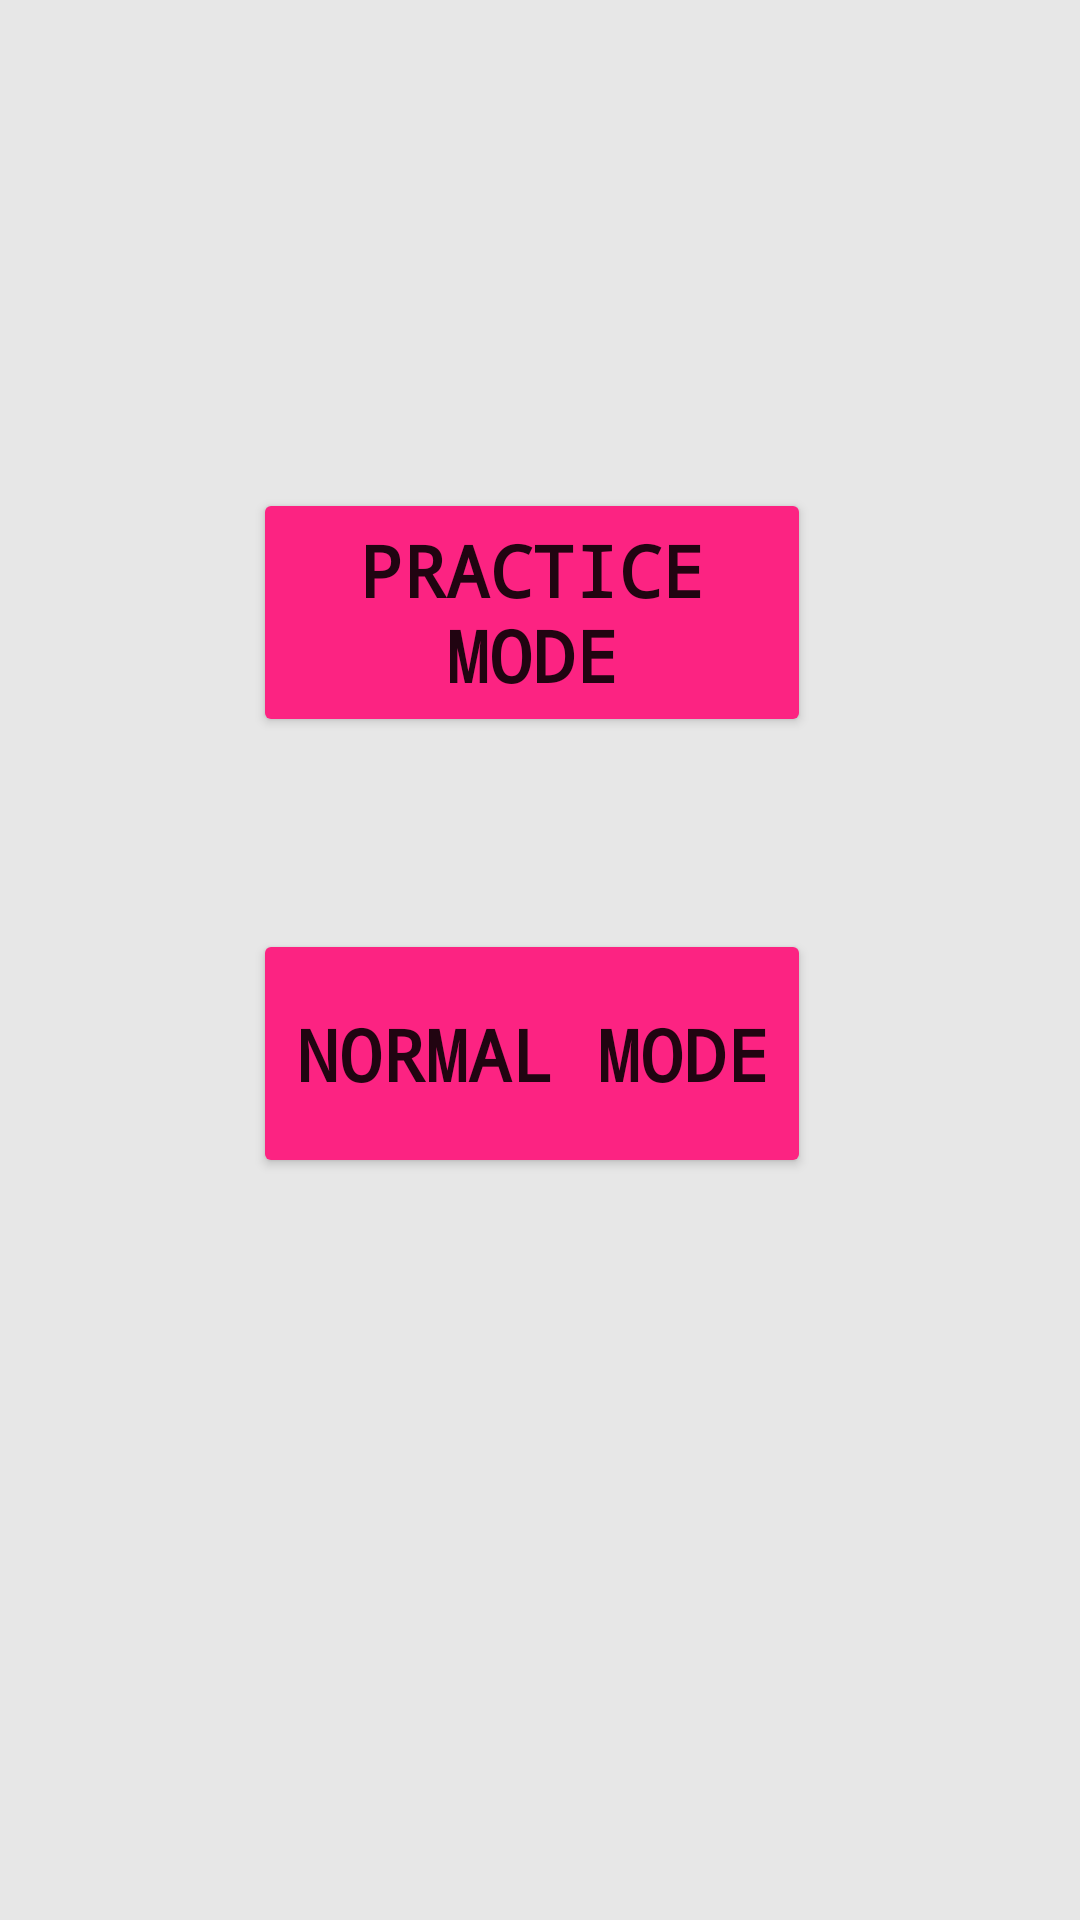

Reconstruct the res/layout file that produces this screen, plus the resources it refers to.
<!-- AndroidManifest.xml: application theme Theme.LorentzAppConstraints -->
<!-- res/layout/activity_5.xml -->
<?xml version="1.0" encoding="utf-8"?>
<androidx.constraintlayout.widget.ConstraintLayout xmlns:android="http://schemas.android.com/apk/res/android"
    xmlns:app="http://schemas.android.com/apk/res-auto"
    xmlns:tools="http://schemas.android.com/tools"
    android:id="@+id/constraintmain"
    android:layout_width="match_parent"
    android:layout_height="match_parent"
    android:background="#E7E7E7"
    tools:context=".MainActivity">

    <Button
        android:id="@+id/buttonpractice"
        android:layout_width="186dp"
        android:layout_height="83dp"
        android:layout_alignParentStart="true"
        android:layout_alignParentTop="true"
        android:layout_centerHorizontal="true"
        android:layout_marginBottom="64dp"
        android:fontFamily="monospace"

        android:text="@string/practice_mode"
        android:textColorLink="#FFFFFF"
        android:textSize="24sp"

        android:textStyle="bold"
        app:backgroundTint="#FC2382"
        app:layout_constraintBottom_toTopOf="@+id/buttonnormal"
        app:layout_constraintEnd_toEndOf="parent"
        app:layout_constraintHorizontal_bias="0.484"
        app:layout_constraintStart_toStartOf="parent"
        app:layout_constraintTop_toTopOf="parent"
        app:layout_constraintVertical_bias="1.0" />

    <Button
        android:id="@+id/buttonnormal"
        android:layout_width="186dp"
        android:layout_height="83dp"
        android:layout_alignParentStart="true"
        android:layout_alignParentTop="true"
        android:layout_centerHorizontal="true"

        android:fontFamily="monospace"
        android:text="@string/normal_mode"
        android:textSize="24sp"
        android:textStyle="bold"
        app:backgroundTint="#FC2382"
        app:layout_constraintBottom_toBottomOf="parent"
        app:layout_constraintEnd_toEndOf="parent"
        app:layout_constraintHorizontal_bias="0.484"
        app:layout_constraintStart_toStartOf="parent"
        app:layout_constraintTop_toTopOf="parent"
        app:layout_constraintVertical_bias="0.556" />

</androidx.constraintlayout.widget.ConstraintLayout>
<!-- resources referenced by this layout -->
<resources>
  <string name="normal_mode">normal mode</string>
  <string name="practice_mode">practice mode</string>
  <style name="Theme.LorentzAppConstraints" parent="Theme.MaterialComponents.Light.NoActionBar">
          
          
          <item name="colorOnPrimary">@color/white</item>
          
          <item name="colorSecondary">@color/teal_200</item>
          <item name="colorSecondaryVariant">@color/teal_700</item>
          <item name="colorOnSecondary">@color/black</item>
          
  
          
          <item name="android:windowTranslucentStatus" tools:targetApi="l">true</item>
      </style>
  <color name="white">#FFFFFFFF</color>
  <color name="teal_200">#FF03DAC5</color>
  <color name="teal_700">#FF018786</color>
  <color name="black">#FF000000</color>
</resources>
